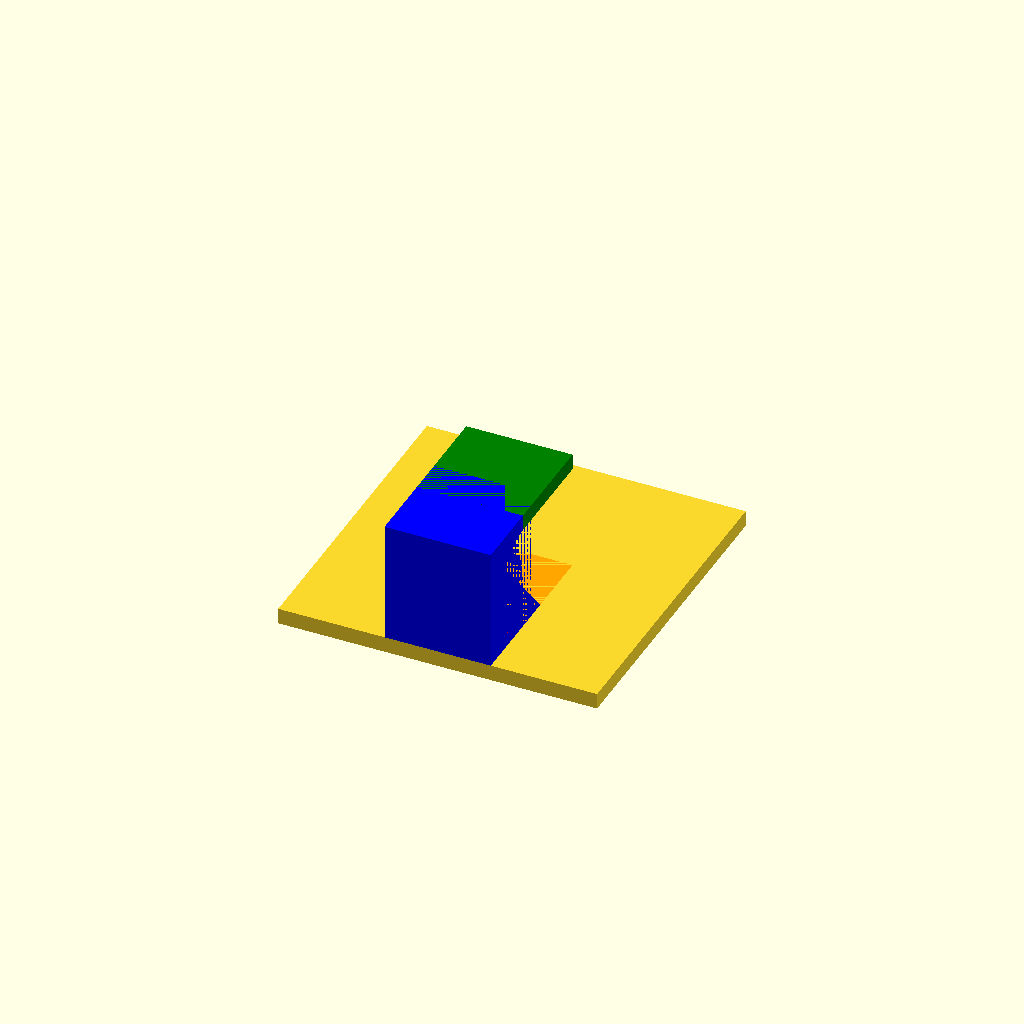
Cell 1: rendered with the file's own defaults.
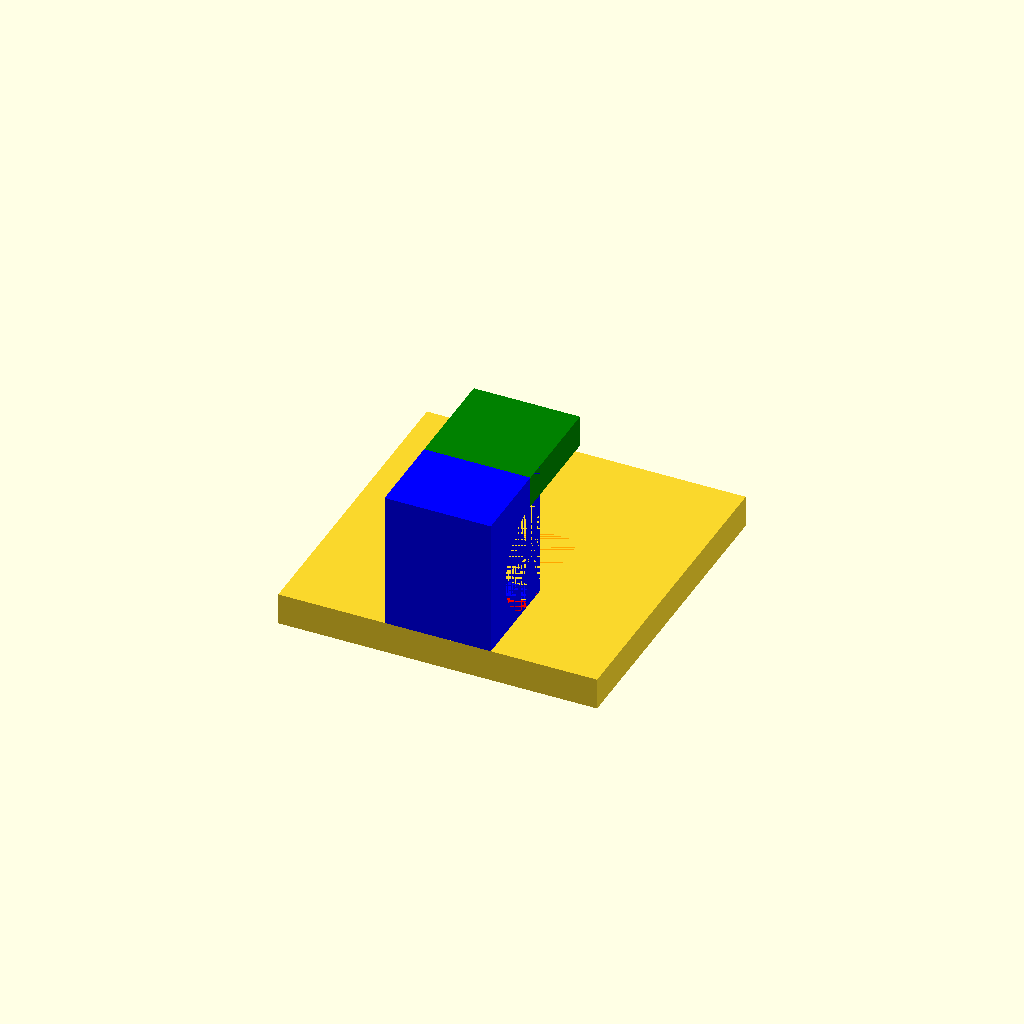
Cell 2 — t set to 5.2, the other parameters unchanged.
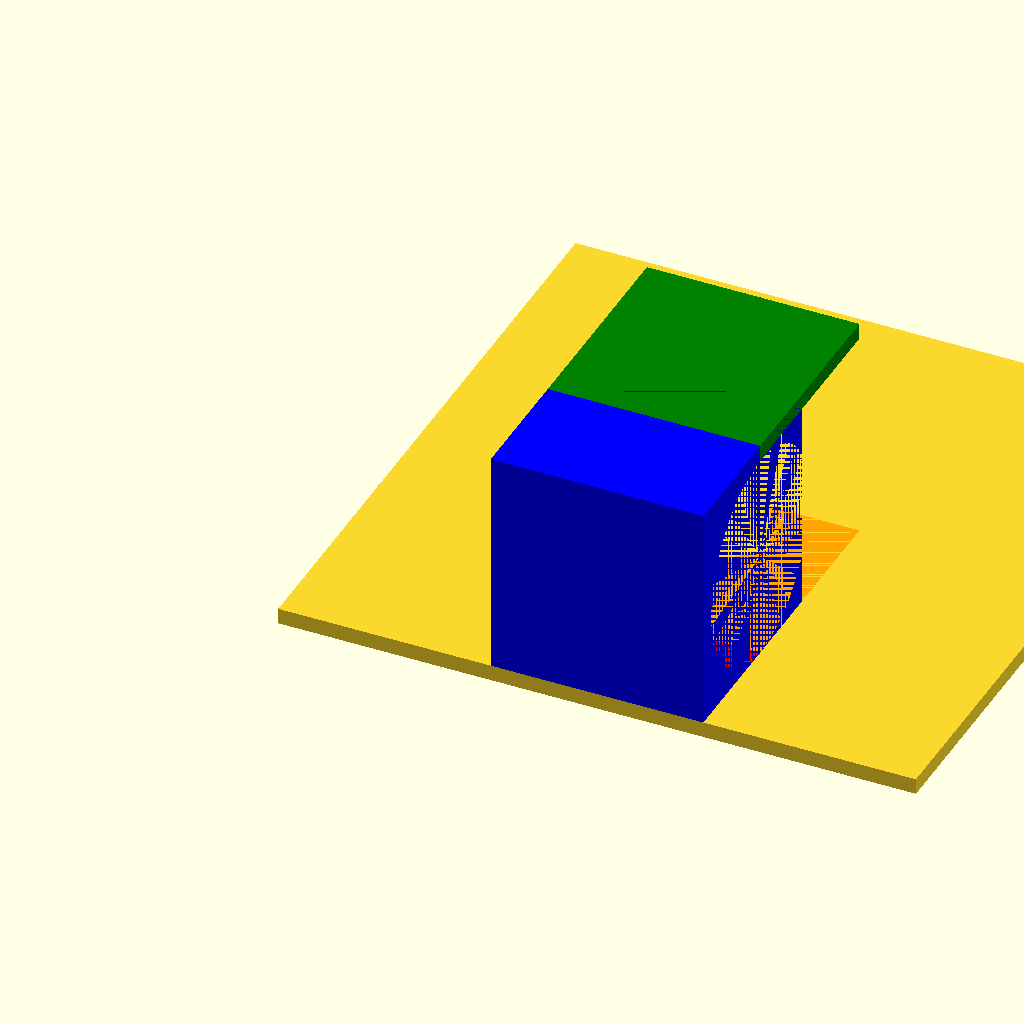
Cell 3: bdk = 52 (everything else at default).
All cells are drawn from one camera (rotation 55°, 0°, 25°, orthographic, colour scheme Cornfield), so only the parameter changes between them.
The OpenSCAD source (Klebehaken.scad):
t=2.6;
//Breite Doppelklebeband
bdk=26;//25.2;
//Breite Klebefläche
bk=bdk*2;
hk=bk;
//Breite Hakenfläche
bh=bk/3;
//Tiefe Hakenfläche
th=bk/3;
//Hakenhoehe
hh=hk/3;

module klebeflaeche()
{
    cube([bk,hk,t]);
}

klebeflaeche();

module hakenflaeche()
{
    translate([bk/2-bh/2,0,t])
    cube([bh,t,th]);
}



module hakenhoehe()
{
    translate([bk/2-bh/2,0,th+t])
    cube([bh,hh,t]);
}

//hakenflaeche();
//hakenhoehe();

difference()
{
color("blue")
translate([bk/2-bh/2,0,t])
cube([bh,hh,th+t]);

color("red")
translate([bk/2-bh/2,th/2+t,th/2+t])
rotate([0,90,0])
cylinder(h=bh, d=th);

color("orange")
translate([bk/2-bh/2,hh/2+t,t])
cube([bh,hh,th+t]);
}

color("green")
translate([bk/2-bh/2,hh/2+t,th+t])
cube([bh,hh,t]);
Customizer parameters (derived from the source; name, type, default, range or options):
t: number, default 2.6
bdk: number, default 26
